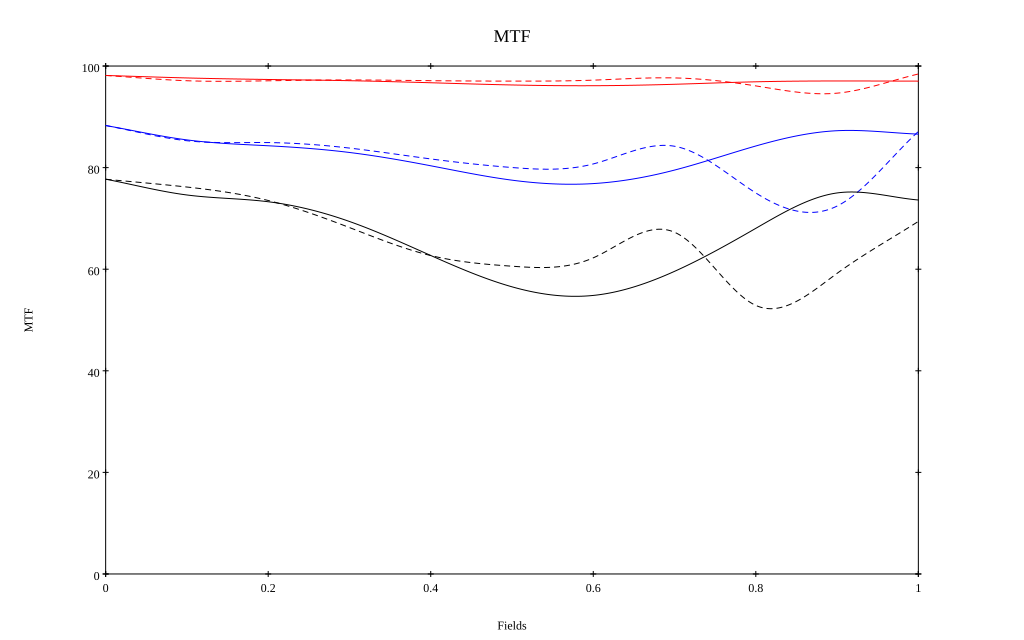

The data file committed next to this chart (first rows):
, 0, 0.1, 0.2, 0.3, 0.4, 0.5, 0.6, 0.7, 0.8, 0.9, 1
10 sag, 0.981, 0.977, 0.974, 0.971, 0.967, 0.963, 0.961, 0.964, 0.969, 0.971, 0.97
10 tan, 0.981, 0.971, 0.971, 0.973, 0.971, 0.97, 0.972, 0.977, 0.961, 0.947, 0.984
30 sag, 0.883, 0.855, 0.843, 0.83, 0.804, 0.775, 0.769, 0.795, 0.843, 0.873, 0.866
30 tan, 0.883, 0.853, 0.849, 0.838, 0.817, 0.8, 0.807, 0.842, 0.75, 0.724, 0.871
50 sag, 0.777, 0.746, 0.733, 0.694, 0.627, 0.565, 0.548, 0.596, 0.68, 0.75, 0.736
50 tan, 0.777, 0.762, 0.735, 0.682, 0.627, 0.606, 0.622, 0.673, 0.529, 0.592, 0.694
